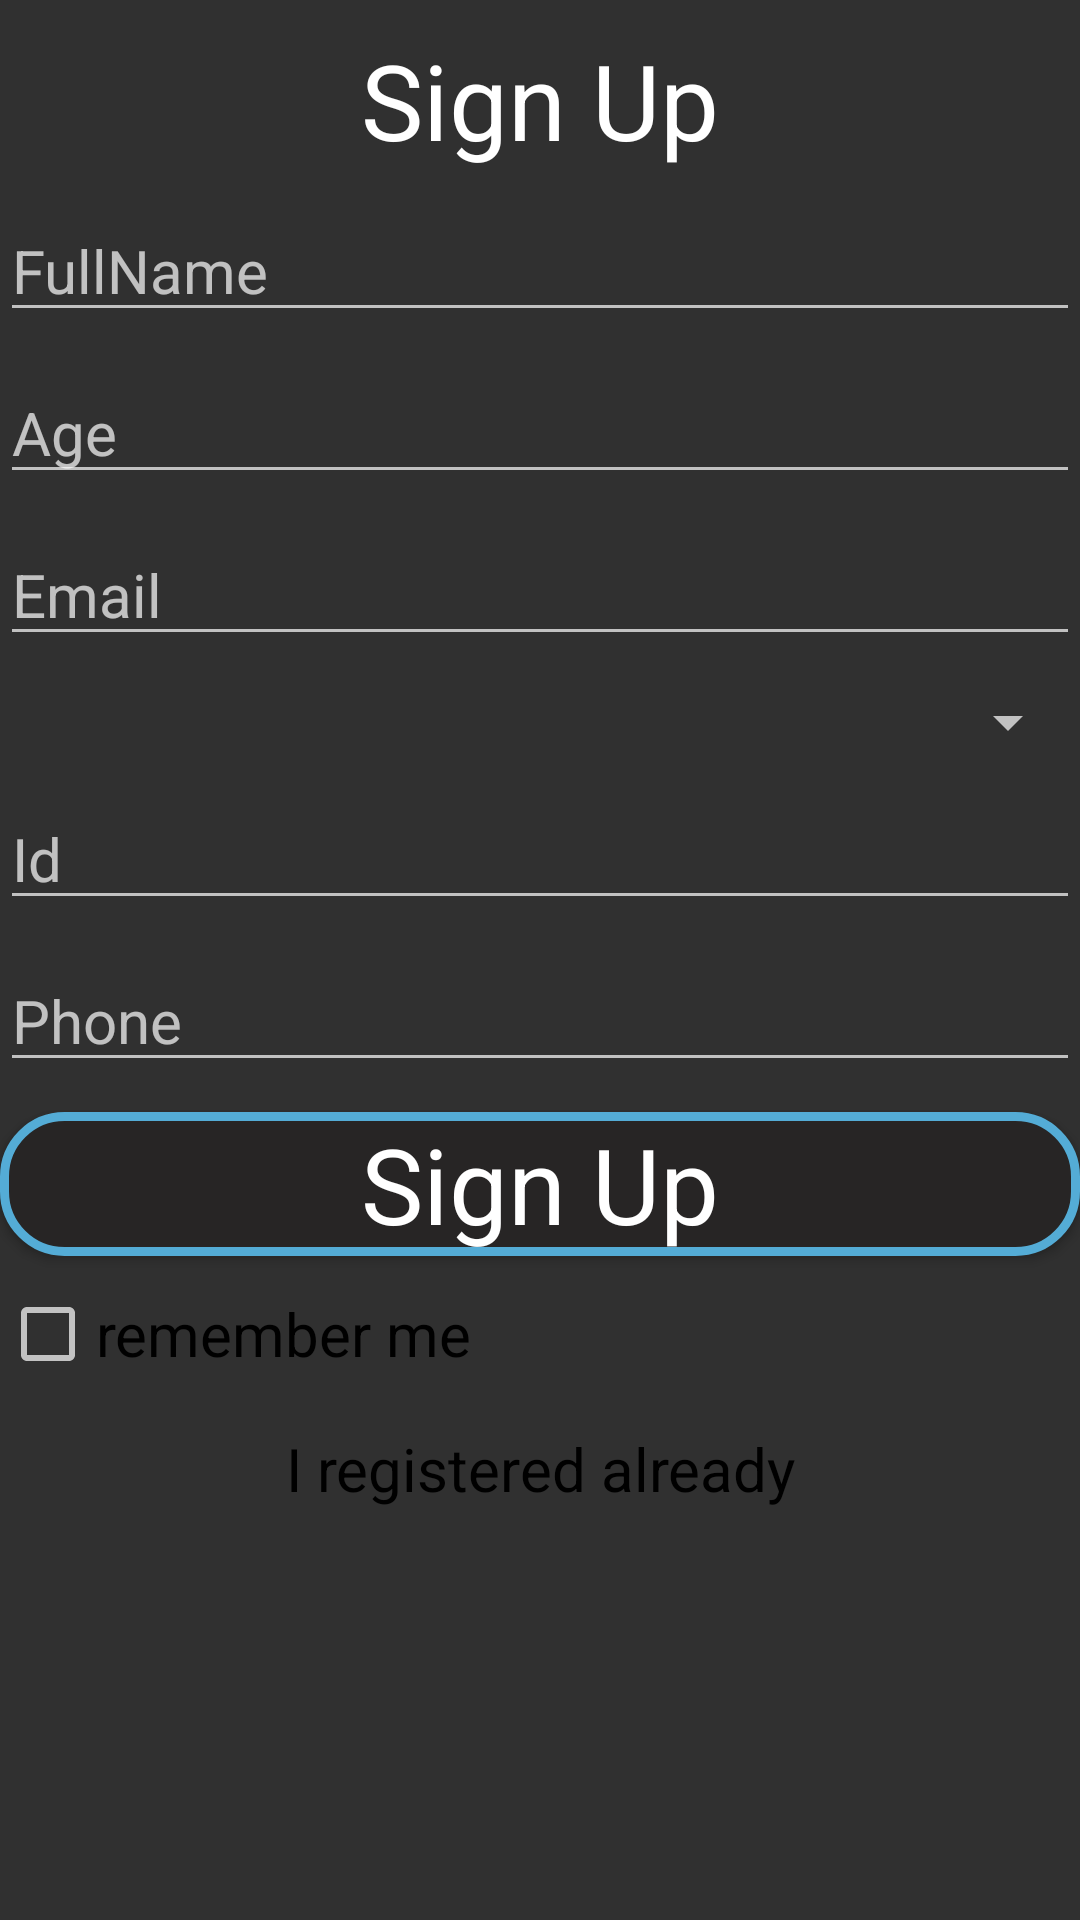

Android layout source for this screen:
<!-- AndroidManifest.xml: application theme Theme.DigitalELections -->
<!-- res/layout/activity_sing_up_page.xml -->
<?xml version="1.0" encoding="utf-8"?>
<LinearLayout xmlns:android="http://schemas.android.com/apk/res/android"
    xmlns:app="http://schemas.android.com/apk/res-auto"
    xmlns:tools="http://schemas.android.com/tools"
    android:layout_width="match_parent"
    android:layout_height="match_parent"
    android:orientation="vertical"
    android:background="@drawable/singup"
    tools:context=".UI.SignUp.SingUpPage">
    <TextView
        android:layout_width="match_parent"
        android:layout_height="wrap_content"
        android:text="Sign Up"
        android:fontFamily="sans-serif-thin"
        android:textSize="35dp"
        android:textStyle="bold"
        android:gravity="center"
        android:textColor="#FFFFFF"
        android:layout_marginTop="10dp"
        />
    <EditText
        android:id="@+id/EtName"
        android:layout_width="match_parent"
        android:layout_height="wrap_content"
        android:hint="FullName"
        android:fontFamily="sans-serif-thin"
        android:textSize="20dp"
        android:textStyle="bold"
        android:gravity="left"
        android:maxLength="20"
        android:textColor="#FFFFFF"
        android:layout_marginTop="10dp"
        />
    <EditText
        android:id="@+id/EtAge"
        android:layout_width="match_parent"
        android:layout_height="wrap_content"
        android:hint="Age"
        android:fontFamily="sans-serif-thin"
        android:textSize="20dp"
        android:textStyle="bold"
        android:gravity="left"
        android:maxLength="3"
        android:textColor="#FFFFFF"
        android:layout_marginTop="10dp"
        android:inputType="number"
        />
    <EditText
        android:id="@+id/EtEmail"
        android:layout_width="match_parent"
        android:layout_height="wrap_content"
        android:hint="Email"
        android:fontFamily="sans-serif-thin"
        android:textSize="20dp"
        android:maxLength="30"
        android:textStyle="bold"
        android:gravity="left"
        android:textColor="#FFFFFF"
        android:layout_marginTop="10dp"/>
    <Spinner
        android:id="@+id/SCity"
        android:layout_width="match_parent"
        android:layout_height="wrap_content"
        android:fontFamily="sans-serif-thin"
        android:textSize="20dp"
        android:textStyle="bold"
        android:gravity="left"
        android:textColor="#FFFFFF"
        android:layout_marginTop="10dp"
        />
    <EditText
        android:id="@+id/EtId"
        android:layout_width="match_parent"
        android:layout_height="wrap_content"
        android:hint="Id"
        android:fontFamily="sans-serif-thin"
        android:textSize="20dp"
        android:textStyle="bold"
        android:maxLength="9"
        android:gravity="left"
        android:textColor="#FFFFFF"
        android:layout_marginTop="10dp"
        android:inputType="number"
        />
    <EditText
        android:id="@+id/EtPhone"
        android:layout_width="match_parent"
        android:layout_height="wrap_content"
        android:hint="Phone"
        android:fontFamily="sans-serif-thin"
        android:textSize="20dp"
        android:textStyle="bold"
        android:maxLength="10"
        android:gravity="left"
        android:textColor="#FFFFFF"
        android:layout_marginTop="10dp"
        android:inputType="number"
        />
    <Button
        android:id="@+id/btnSubmitSingup"
        android:layout_width="match_parent"
        android:layout_height="wrap_content"
        android:text="Sign Up"
        android:fontFamily="sans-serif-thin"
        android:textSize="35dp"
        android:textStyle="bold"
        android:gravity="center"
        android:textColor="#FFFFFF"
        android:background="@drawable/corners2"
        android:textAllCaps="false"
        android:layout_marginTop="10dp"/>
    <LinearLayout
        android:layout_width="match_parent"
        android:layout_height="wrap_content"
        android:layout_marginTop="10dp">
        <CheckBox
            android:id="@+id/CheckSignup"
            android:layout_width="wrap_content"
            android:layout_height="wrap_content"
            android:gravity="center" android:layout_gravity="center"/>
        <TextView
            android:layout_width="match_parent"
            android:layout_height="wrap_content"
            android:text="remember me"
            android:fontFamily="sans-serif-thin"
            android:textSize="20dp"
            android:textStyle="bold"
            android:gravity="left"
            android:layout_gravity="center"
            android:textColor="#000000"
           />
    </LinearLayout>
    <Button
        android:id="@+id/btnMoveToSingin"
        android:layout_width="match_parent"
        android:layout_height="wrap_content"
        android:layout_marginTop="5dp"
        android:background="#00AAAAAA"
        android:fontFamily="sans-serif-thin"
        android:gravity="center"
        android:text="I registered already"
        android:textAllCaps="false"
        android:textColor="#000000"
        android:textSize="20dp"
        android:textStyle="bold" />
</LinearLayout>
<!-- resources referenced by this layout -->
<resources>
  <!-- drawable corners2 (drawable) -->
  <?xml version="1.0" encoding="utf-8"?>
  <shape xmlns:android="http://schemas.android.com/apk/res/android">
  <corners android:radius="20dp"/>
      <stroke android:color="#54ACD6" android:width="3dp"/>
  <solid android:color="#272525"/>
  </shape>
  <style name="Theme.DigitalELections" parent="Base.Theme.DigitalELections" />
  <style name="Base.Theme.DigitalELections" parent="Theme.AppCompat.NoActionBar">
          
          
      </style>
</resources>
